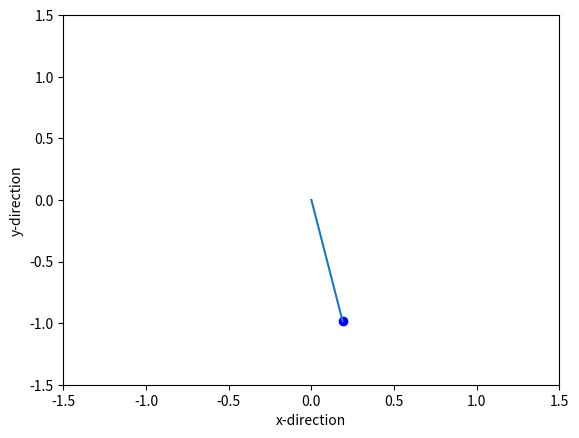
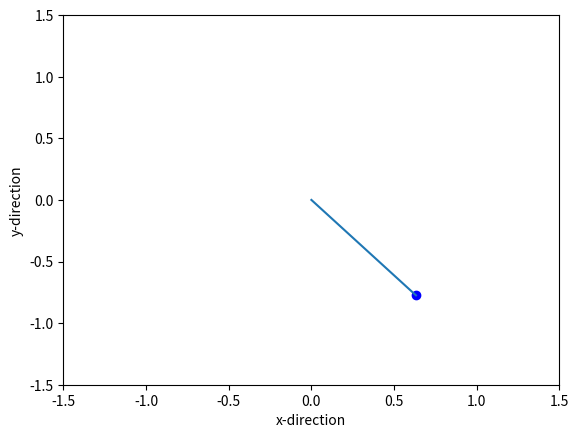
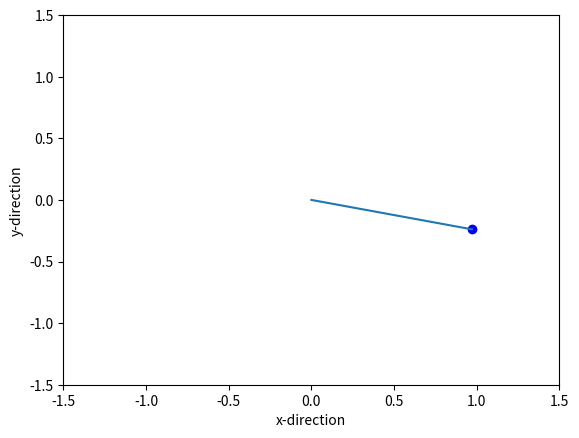
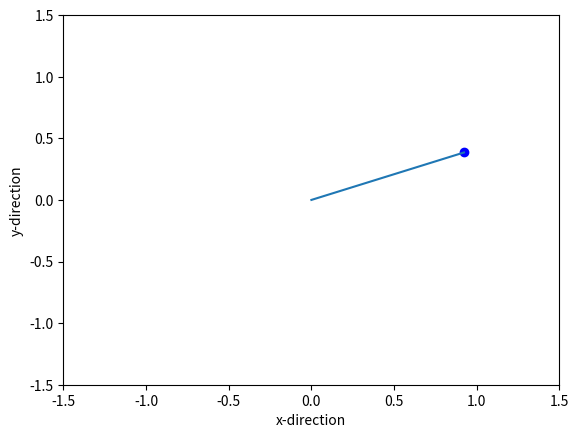
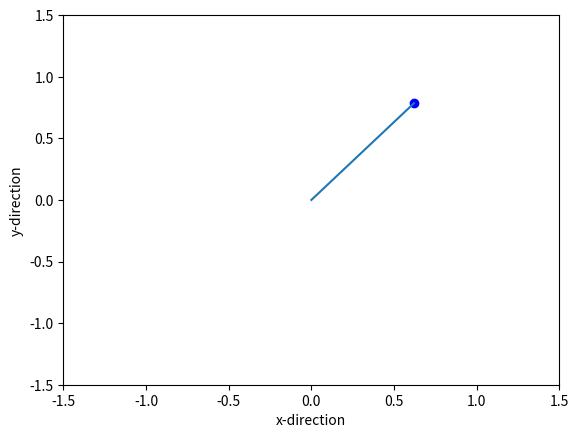
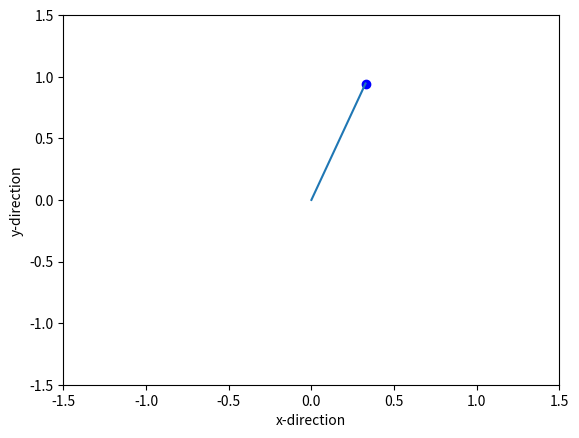
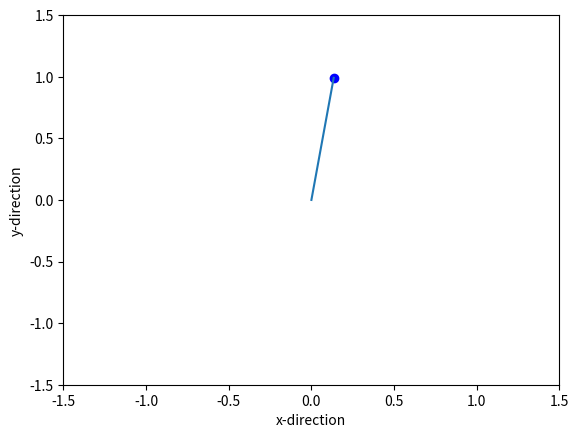
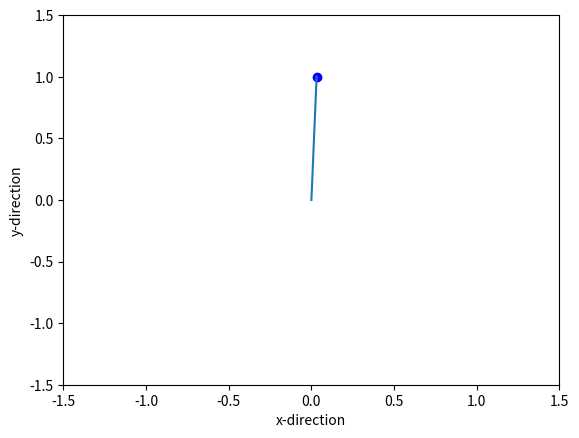
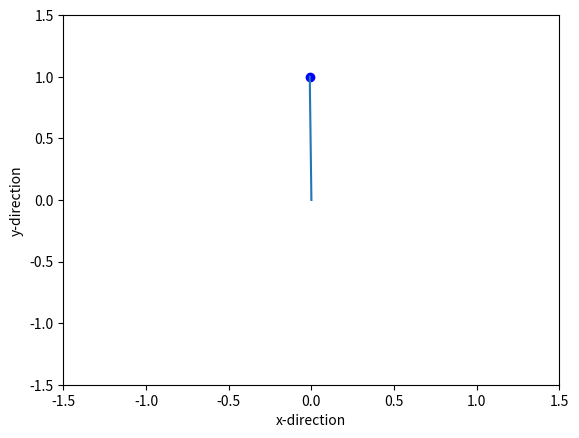
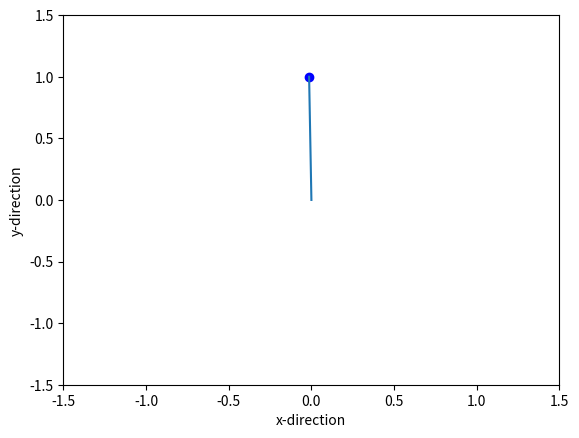
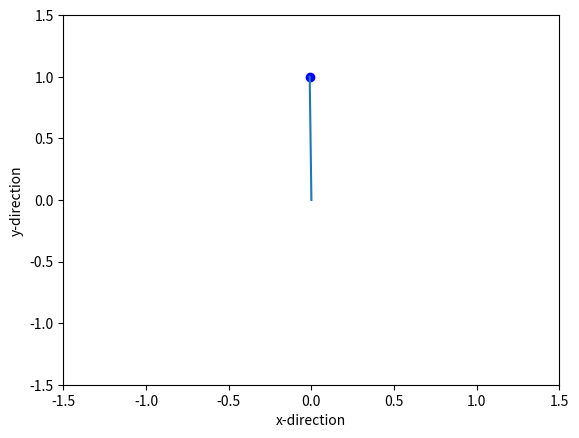
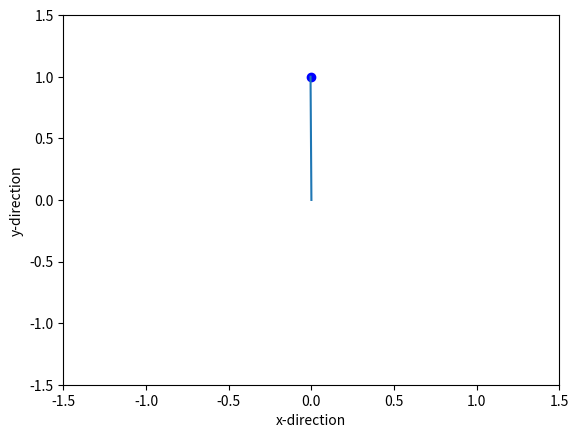
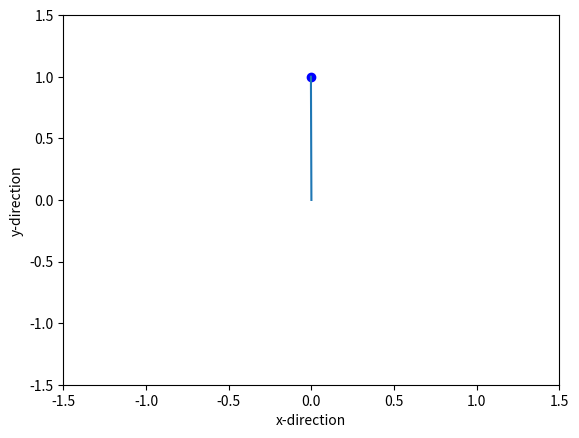
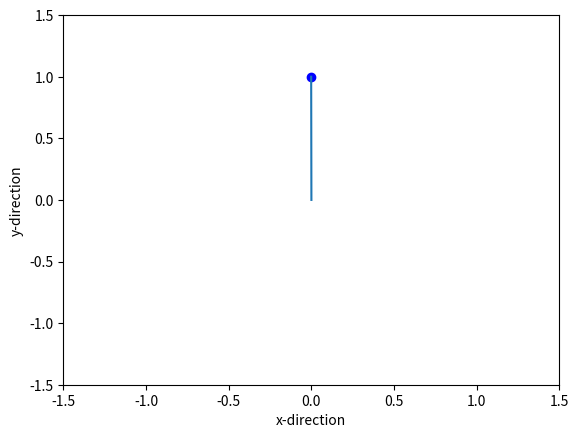
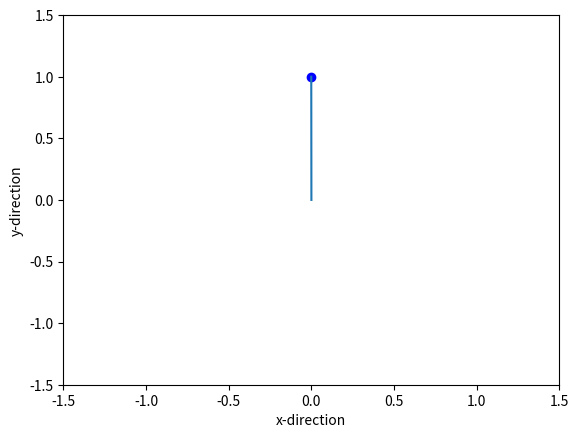
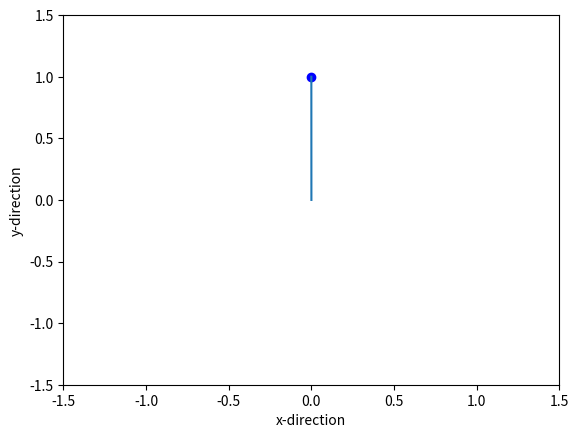

The script that saved these images, in order:
import math
import numpy as np
from scipy.integrate import solve_ivp
import matplotlib.pyplot as plt 
import os

def sim_pen_eq(t, theta):
	dtheta2_dt = (-b/m)*theta[1] + (-g/L)*np.sin(theta[0]) + (1/(m*L*L))*u
	dtheta1_dt = theta[1]
	return [dtheta1_dt, dtheta2_dt]

Start_time = float(0)   
End_time = float(20)    
Sampling_Frequency = float(10) 
N = End_time*Sampling_Frequency
st = 1/Sampling_Frequency # Sampling time
Sampling_time = [0, st]
t = np.arange(Start_time, st, st/100)
l = np.arange(0, int((End_time-Start_time)/st), 1)

g = 9.81  # gravity(m/s^2)
L = 1     # Length of pendulum(m)
b = 0.5   # Damping factor(kg/s) 
m = 0.5   # Mass(kg)

a = 5     # Convergence rate
k = 3     # Switching term
ramda = 0.5

## main
theta1_ini = 0
theta2_ini = 0
theta_ini = [theta1_ini, theta2_ini]

theta1_des = math.pi
theta2_des = 0
theta_des = [theta1_des, theta2_des]

theta1_data = []
theta2_data = []

for i in l:
	theta1_err = theta_ini[0] - theta_des[0]
	theta2_err = theta_ini[1] - theta_des[1]

	# Defining the linear sliding surface
	s = a*theta1_err + theta2_err
	# Chattering free SMC design with power rate reaching law
	u = (m*L*L)*(-a*theta1_err + (g/L)*np.sin(theta1_err)) - k*abs(s)**(ramda)*np.sign(s) 
	
	theta12 = solve_ivp(sim_pen_eq, Sampling_time, theta_ini)
	theta1 = theta12.y[0,:]
	theta2 = theta12.y[1,:]
	theta1 = theta1[-1]
	theta2 = theta2[-1]
	theta1_data.append(theta1)
	theta2_data.append(theta2)
	theta_ini = [theta1, theta2]

## simulation
x =  L*np.sin(theta1_data)
y = -L*np.cos(theta1_data)

fig = plt.figure()
for point in l:
	plt.plot(x[point], y[point], 'bo')
	plt.plot([0,x[point]],[0,y[point]])
	plt.xlim(-L-0.5,L+0.5)
	plt.ylim(-L-0.5,L+0.5)
	plt.xlabel('x-direction')
	plt.ylabel('y-direction')
	plt.pause(0.01)	
	fig.clear()
plt.draw()
